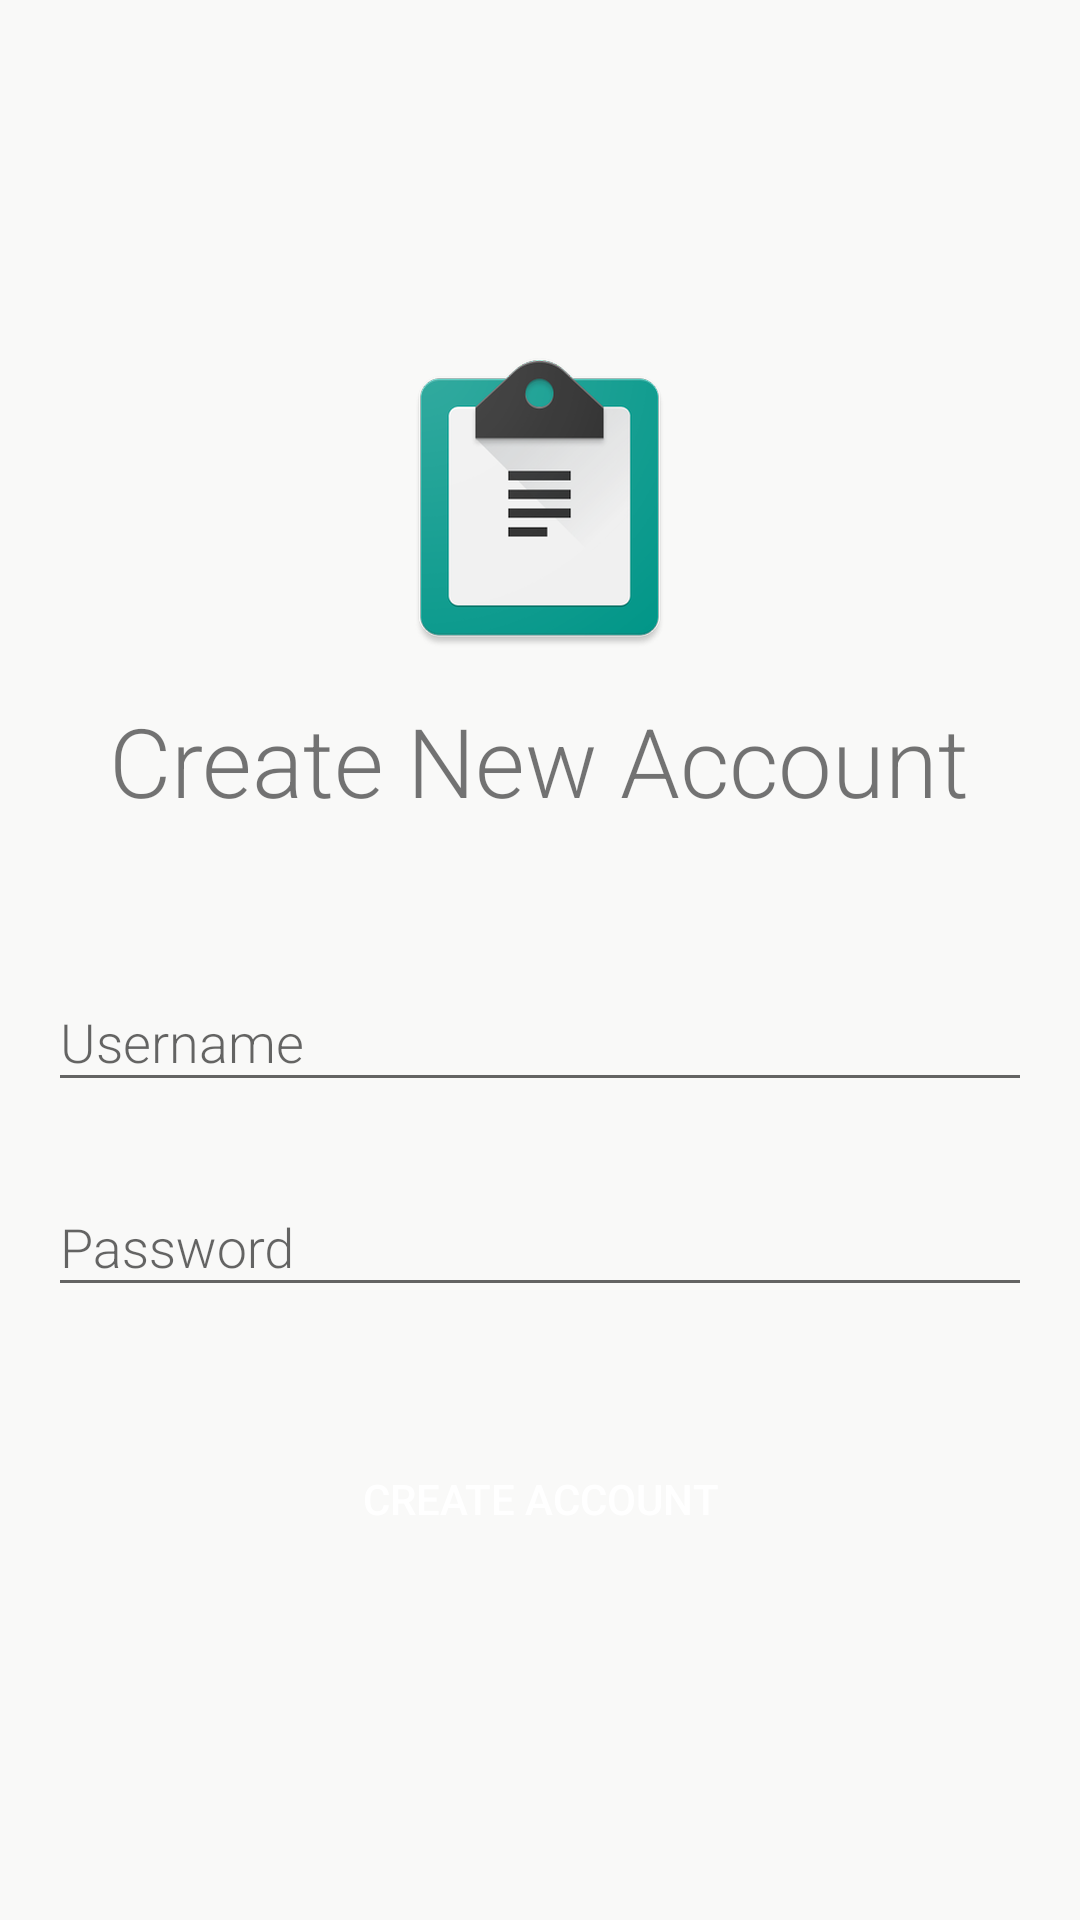

Android layout source for this screen:
<!-- AndroidManifest.xml: application theme AppTheme -->
<!-- res/layout/fragment_create_account.xml -->
<?xml version="1.0" encoding="utf-8"?>
<LinearLayout xmlns:android="http://schemas.android.com/apk/res/android"
    android:layout_width="match_parent"
    android:layout_height="match_parent"
    android:background="@color/ivory"
    android:gravity="center"
    android:orientation="vertical"
    android:padding="16dp">

    <ImageView
        android:layout_width="wrap_content"
        android:layout_height="wrap_content"
        android:src="@mipmap/ic_launcher" />

    <TextView
        android:layout_width="wrap_content"
        android:layout_height="wrap_content"
        android:layout_marginBottom="40dp"
        android:layout_marginTop="16dp"
        android:fontFamily="sans-serif-light"
        android:gravity="center"
        android:text="@string/create_new_account"
        android:textSize="32sp" />

    <android.support.design.widget.TextInputLayout
        android:id="@+id/username_text_input_layout"
        android:layout_width="match_parent"
        android:layout_height="wrap_content"
        android:layout_marginBottom="16dp">

        <android.support.design.widget.TextInputEditText
            android:id="@+id/username_text_input_edit_text"
            android:layout_width="match_parent"
            android:layout_height="match_parent"
            android:fontFamily="sans-serif-light"
            android:hint="@string/username"
            android:inputType="textEmailAddress" />

    </android.support.design.widget.TextInputLayout>

    <android.support.design.widget.TextInputLayout
        android:id="@+id/password_text_input_layout"
        android:layout_width="match_parent"
        android:layout_height="wrap_content"
        android:layout_marginBottom="40dp">

        <android.support.design.widget.TextInputEditText
            android:id="@+id/password_text_input_edit_text"
            android:layout_width="match_parent"
            android:layout_height="match_parent"
            android:fontFamily="sans-serif-light"
            android:hint="@string/password"
            android:inputType="textPassword" />

    </android.support.design.widget.TextInputLayout>

    <Button
        android:id="@+id/create_account_button"
        android:layout_width="wrap_content"
        android:layout_height="wrap_content"
        android:background="@drawable/background_button_green_round"
        android:paddingLeft="16dp"
        android:paddingRight="16dp"
        android:text="@string/create_account"
        android:textColor="@android:color/white" />

</LinearLayout>
<!-- resources referenced by this layout -->
<resources>
  <color name="ivory">#F9F9F8</color>
  <!-- mipmap ic_launcher: png bitmap (mipmap-hdpi, 10684 bytes) -->
  <string name="create_account">Create Account</string>
  <string name="create_new_account">Create New Account</string>
  <string name="password">Password</string>
  <string name="username">Username</string>
  <style name="AppTheme" parent="Theme.AppCompat.Light.NoActionBar">
          
          <item name="colorPrimary">@color/colorPrimary</item>
          <item name="colorPrimaryDark">@color/colorPrimaryDark</item>
          <item name="colorAccent">@color/colorAccent</item>
      </style>
  <color name="colorPrimary">#01BF8B</color>
  <color name="colorPrimaryDark">#6BA08C</color>
  <color name="colorAccent">#01BF8B</color>
</resources>
